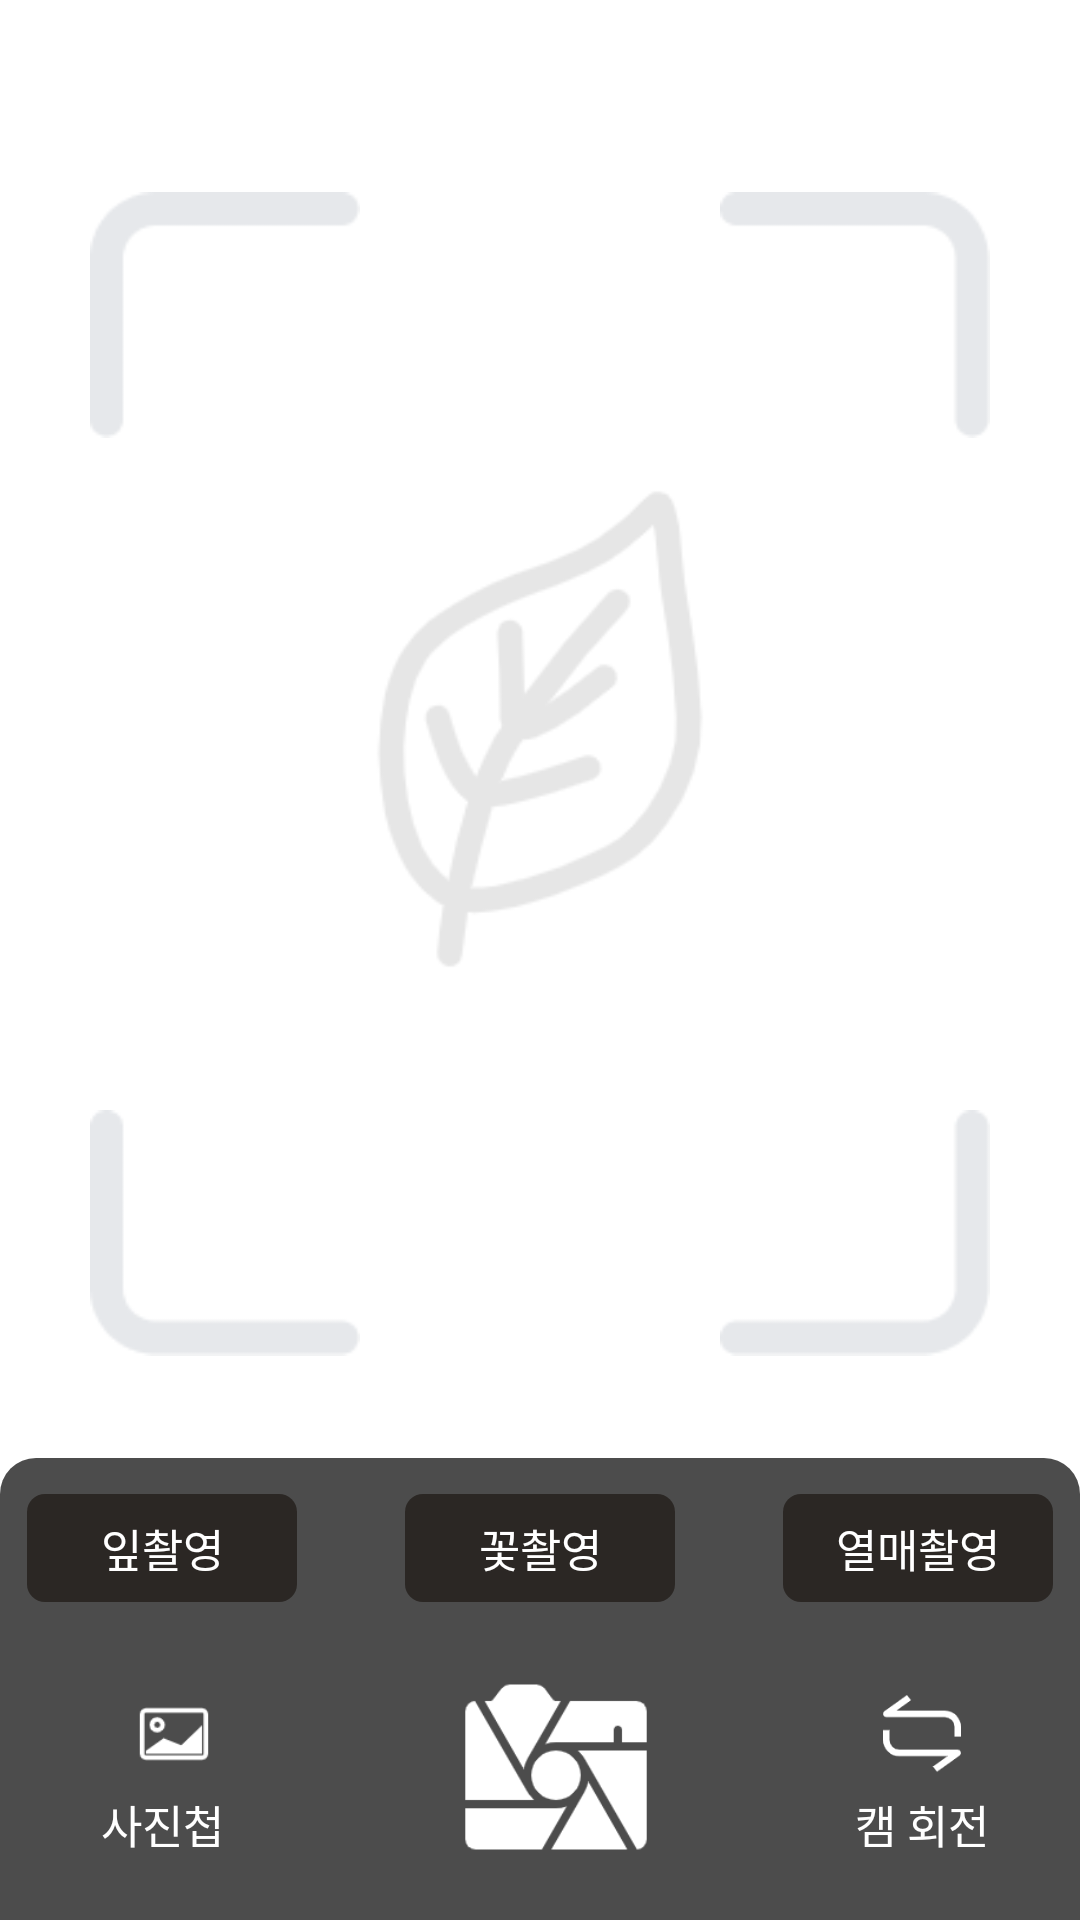

Here is an Android app screen rendered from its layout file. Give the layout XML and the strings, colors and styles it references.
<!-- AndroidManifest.xml: application theme TJ -->
<!-- res/layout/activity_camera.xml -->
<?xml version="1.0" encoding="utf-8"?>
<androidx.constraintlayout.widget.ConstraintLayout xmlns:android="http://schemas.android.com/apk/res/android"
    xmlns:app="http://schemas.android.com/apk/res-auto"
    xmlns:tools="http://schemas.android.com/tools"
    android:layout_width="match_parent"
    android:layout_height="match_parent"
    tools:context=".Cam.CameraActivity">
    <FrameLayout
        android:id="@+id/camera_preview_layout"
        android:layout_width="match_parent"
        android:layout_height="match_parent"/>

    <ImageView
        android:id="@+id/imgSrc"
        android:layout_width="160dp"
        android:layout_height="160dp"
        android:src="@drawable/ic_yezi"
        app:layout_constraintStart_toStartOf="parent"
        app:layout_constraintEnd_toEndOf="parent"
        app:layout_constraintTop_toTopOf="parent"
        app:layout_constraintBottom_toTopOf="@+id/llBottom"/>

    <ImageView
        android:id="@+id/imgSrc1"
        android:layout_width="90dp"
        android:layout_height="90dp"
        android:src="@drawable/src_lib_eui_icon_cornerlefttop"
        app:layout_constraintStart_toStartOf="parent"
        app:layout_constraintTop_toTopOf="parent"
        android:layout_marginTop="60dp"
        android:layout_marginStart="30dp"/>

    <ImageView
        android:id="@+id/imgSrc2"
        android:layout_width="90dp"
        android:layout_height="90dp"
        android:src="@drawable/src_lib_eui_icon_cornerrighttop"
        app:layout_constraintEnd_toEndOf="parent"
        app:layout_constraintTop_toTopOf="parent"
        android:layout_marginTop="60dp"
        android:layout_marginEnd="30dp"/>

    <ImageView
        android:id="@+id/imgSrc3"
        android:layout_width="90dp"
        android:layout_height="90dp"
        android:src="@drawable/src_lib_eui_icon_cornerleftbottom"
        app:layout_constraintStart_toStartOf="parent"
        app:layout_constraintBottom_toTopOf="@+id/llBottom"
        android:layout_marginBottom="30dp"
        android:layout_marginStart="30dp"/>
    <ImageView
        android:id="@+id/imgSrc4"
        android:layout_width="90dp"
        android:layout_height="90dp"
        android:src="@drawable/src_lib_eui_icon_cornerrightbottom"
        app:layout_constraintEnd_toEndOf="parent"
        app:layout_constraintBottom_toTopOf="@+id/llBottom"
        android:layout_marginEnd="30dp"
        android:layout_marginBottom="30dp"/>
    <ImageView
        android:id="@+id/imgBack"
        android:layout_width="48dp"
        android:layout_height="30dp"
        android:src="@mipmap/ic_back_white"
        app:layout_constraintTop_toTopOf="parent"
        app:layout_constraintStart_toStartOf="parent"
        android:layout_marginTop="16dp"
        android:paddingTop="6dp"
        android:paddingBottom="6dp"
        android:paddingStart="12dp"/>

    <LinearLayout
        android:id="@+id/llBottom"
        android:layout_width="match_parent"
        android:layout_height="wrap_content"
        android:orientation="vertical"
        app:layout_constraintBottom_toBottomOf="parent"
        android:gravity="center_vertical"
        android:background="@drawable/bg_tran_top">

        <LinearLayout
            android:layout_width="wrap_content"
            android:layout_height="wrap_content"
            android:orientation="horizontal"
            android:layout_marginTop="12dp"
            android:layout_gravity="center_horizontal">
            <TextView
                android:id="@+id/tvLeaf"
                android:layout_width="90dp"
                android:layout_height="36dp"
                android:layout_weight="1"
                android:paddingStart="16dp"
                android:paddingEnd="16dp"
                android:gravity="center"
                android:text="잎촬영"
                android:textSize="15sp"
                android:textColor="@color/selector_fff_666"
                android:background="@drawable/selector_corner_6"/>

            <TextView
                android:id="@+id/tvFlower"
                android:layout_width="90dp"
                android:layout_height="36dp"
                android:layout_weight="1"
                android:paddingStart="16dp"
                android:paddingEnd="16dp"
                android:gravity="center"
                android:text="꽃촬영"
                android:textSize="15sp"
                android:textColor="@color/selector_fff_666"
                android:background="@drawable/selector_corner_6"
                android:layout_marginStart="36dp"
                android:layout_marginEnd="36dp"/>

            <TextView
                android:id="@+id/tvFruit"
                android:layout_width="90dp"
                android:layout_height="36dp"
                android:paddingStart="16dp"
                android:paddingEnd="16dp"
                android:gravity="center"
                android:text="열매촬영"
                android:textSize="15sp"
                android:textColor="@color/selector_fff_666"
                android:background="@drawable/selector_corner_6" />
        </LinearLayout>

        <LinearLayout
            android:layout_width="match_parent"
            android:layout_height="wrap_content"
            android:orientation="horizontal"
            android:layout_marginTop="16dp"
            android:layout_marginBottom="12dp"
            android:gravity="center_vertical">
            <LinearLayout
                android:layout_width="wrap_content"
                android:layout_height="wrap_content"
                android:orientation="vertical"
                android:layout_weight="1"
                android:gravity="center_horizontal">
                <ImageView
                    android:id="@+id/imgCameraRight"
                    android:layout_width="38dp"
                    android:layout_height="38dp"
                    android:padding="6dp"
                    android:src="@mipmap/ic_camera_right"/>
                <TextView
                    android:layout_width="wrap_content"
                    android:layout_height="wrap_content"
                    android:text=" 사진첩   "
                    android:textSize="15sp"
                    android:textColor="@color/white"/>
            </LinearLayout>

            <ImageView
                android:id="@+id/imgCameraCenter"
                android:layout_width="78dp"
                android:layout_height="78dp"
                android:padding="6dp"
                android:layout_weight="1"
                android:src="@mipmap/ic_camera_center" />

            <LinearLayout
                android:layout_width="wrap_content"
                android:layout_height="wrap_content"
                android:orientation="vertical"
                android:layout_weight="1"
                android:gravity="center_horizontal">
                <ImageView
                    android:id="@+id/imgCameraLeft"
                    android:layout_width="38dp"
                    android:layout_height="38dp"
                    android:padding="6dp"
                    android:src="@mipmap/ic_camera_left"/>
                <TextView
                    android:layout_width="wrap_content"
                    android:layout_height="wrap_content"
                    android:text="캠 회전"
                    android:textSize="15sp"
                    android:textColor="@color/white"/>
            </LinearLayout>
        </LinearLayout>


    </LinearLayout>
</androidx.constraintlayout.widget.ConstraintLayout>
<!-- resources referenced by this layout -->
<resources>
  <color name="white">#FFFFFFFF</color>
  <!-- drawable bg_tran_top (drawable) -->
  <?xml version="1.0" encoding="utf-8"?>
  <shape xmlns:android="http://schemas.android.com/apk/res/android"
      android:shape="rectangle">
      <solid android:color="#b3000000"/>
      <corners android:topLeftRadius="12dp"
          android:topRightRadius="12dp"/>
  
  </shape>
  <!-- drawable ic_yezi: png bitmap (drawable, 10199 bytes) -->
  <!-- drawable selector_corner_6 (drawable) -->
  <?xml version="1.0" encoding="utf-8"?>
  <selector xmlns:android="http://schemas.android.com/apk/res/android">
      <item android:state_selected="false">
          <shape>
              <corners android:radius="6dp" />
              <solid android:color="#2B2724" />
          </shape>
  
      </item>
      <item android:state_pressed="true">
          <shape>
              <corners android:radius="6dp" />
              <solid android:color="#EAECF6" />
          </shape>
  
      </item>
      <item android:state_selected="true">
          <shape>
              <corners android:radius="6dp"/>
              <solid android:color="#EAECF6" />
          </shape>
      </item>
  </selector>
  <!-- drawable src_lib_eui_icon_cornerleftbottom: png bitmap (drawable, 477 bytes) -->
  <!-- drawable src_lib_eui_icon_cornerlefttop: png bitmap (drawable, 448 bytes) -->
  <!-- drawable src_lib_eui_icon_cornerrightbottom: png bitmap (drawable, 611 bytes) -->
  <!-- drawable src_lib_eui_icon_cornerrighttop: png bitmap (drawable, 526 bytes) -->
  <!-- mipmap ic_back_white: png bitmap (mipmap-xxhdpi, 746 bytes) -->
  <!-- mipmap ic_camera_center: png bitmap (mipmap-xxhdpi, 5239 bytes) -->
  <!-- mipmap ic_camera_left: png bitmap (mipmap-xxhdpi, 1601 bytes) -->
  <!-- mipmap ic_camera_right: png bitmap (mipmap-xxhdpi, 1019 bytes) -->
  <style name="TJ" parent="Theme.MaterialComponents.DayNight.NoActionBar">
          
          <item name="colorPrimary">@color/colorLightGray</item>
          <item name="colorPrimaryVariant">@color/purple_700</item>
          <item name="colorOnPrimary">@color/white</item>
          
          <item name="colorSecondary">@color/teal_200</item>
          <item name="colorSecondaryVariant">@color/teal_700</item>
          <item name="colorOnSecondary">@color/black</item>
          
          <item name="android:statusBarColor" tools:targetApi="l">?attr/colorPrimaryVariant</item>
          
  
      </style>
  <color name="colorLightGray">#f1f1f1</color>
  <color name="purple_700">#FF3700B3</color>
  <color name="teal_200">#FF03DAC5</color>
  <color name="teal_700">#FF018786</color>
  <color name="black">#FF000000</color>
</resources>
